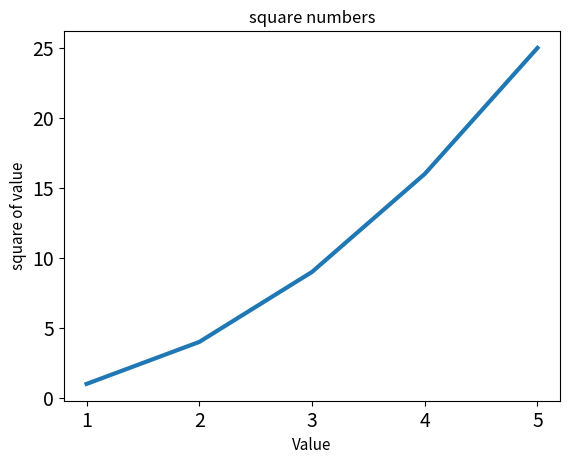

The script that saved this image:
import matplotlib.pyplot as plt

input = [1,2,3,4,5]
squares = [1,4,9,16,25]
plt.plot(input , squares , linewidth = 3)
# this will change the label type and graph thickness 
# use plt.plot(squares) to get output without thickness and it would have just plotted squares
plt.title("square numbers" , fontsize = 12)
plt.xlabel("Value", fontsize=11)
plt.ylabel("square of value" , fontsize = 11)
plt.tick_params(axis='both', labelsize=14) # the function tick_params() styles the tick marks 
plt.show()

